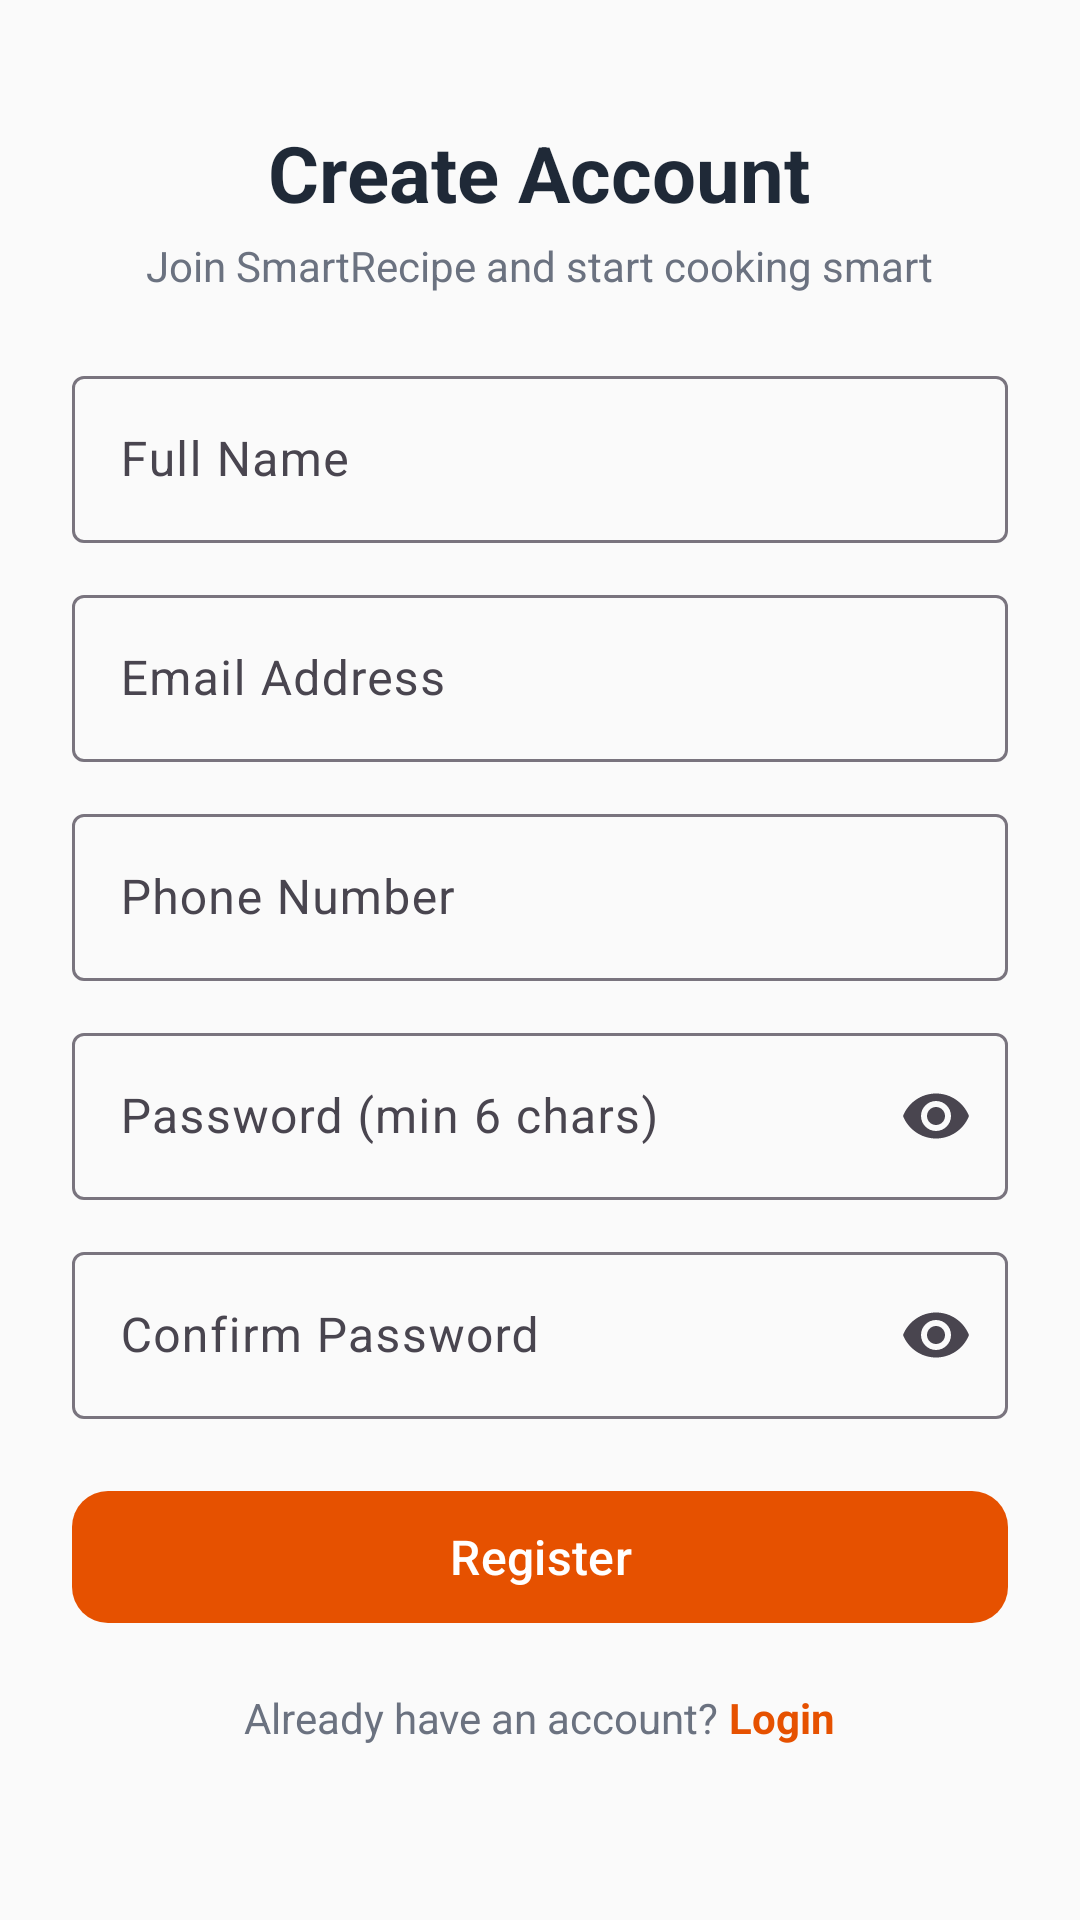

This screen was rendered from an Android layout file. Write that file and the resources it references.
<!-- AndroidManifest.xml: application theme Theme.SmartRecipe -->
<!-- res/layout/activity_register.xml -->
<?xml version="1.0" encoding="utf-8"?>
<ScrollView xmlns:android="http://schemas.android.com/apk/res/android"
    xmlns:app="http://schemas.android.com/apk/res-auto"
    android:layout_width="match_parent"
    android:layout_height="match_parent"
    android:background="@color/background"
    android:fitsSystemWindows="true"
    android:fillViewport="true">

    <LinearLayout
        android:layout_width="match_parent"
        android:layout_height="wrap_content"
        android:gravity="center_horizontal"
        android:orientation="vertical"
        android:padding="24dp">

        <TextView
            android:layout_width="wrap_content"
            android:layout_height="wrap_content"
            android:layout_marginTop="16dp"
            android:text="@string/register_title"
            android:textColor="@color/text_primary"
            android:textSize="26sp"
            android:textStyle="bold" />

        <TextView
            android:layout_width="wrap_content"
            android:layout_height="wrap_content"
            android:layout_marginTop="4dp"
            android:text="@string/register_subtitle"
            android:textColor="@color/text_secondary"
            android:textSize="14sp" />

        <com.google.android.material.textfield.TextInputLayout
            style="@style/Widget.Material3.TextInputLayout.OutlinedBox"
            android:layout_width="match_parent"
            android:layout_height="wrap_content"
            android:layout_marginTop="22dp"
            android:hint="Full Name">

            <com.google.android.material.textfield.TextInputEditText
                android:id="@+id/etName"
                android:layout_width="match_parent"
                android:layout_height="wrap_content"
                android:inputType="textPersonName" />
        </com.google.android.material.textfield.TextInputLayout>

        <com.google.android.material.textfield.TextInputLayout
            style="@style/Widget.Material3.TextInputLayout.OutlinedBox"
            android:layout_width="match_parent"
            android:layout_height="wrap_content"
            android:layout_marginTop="12dp"
            android:hint="Email Address">

            <com.google.android.material.textfield.TextInputEditText
                android:id="@+id/etEmail"
                android:layout_width="match_parent"
                android:layout_height="wrap_content"
                android:inputType="textEmailAddress" />
        </com.google.android.material.textfield.TextInputLayout>

        <com.google.android.material.textfield.TextInputLayout
            style="@style/Widget.Material3.TextInputLayout.OutlinedBox"
            android:layout_width="match_parent"
            android:layout_height="wrap_content"
            android:layout_marginTop="12dp"
            android:hint="Phone Number">

            <com.google.android.material.textfield.TextInputEditText
                android:id="@+id/etPhone"
                android:layout_width="match_parent"
                android:layout_height="wrap_content"
                android:inputType="phone" />
        </com.google.android.material.textfield.TextInputLayout>

        <com.google.android.material.textfield.TextInputLayout
            style="@style/Widget.Material3.TextInputLayout.OutlinedBox"
            android:layout_width="match_parent"
            android:layout_height="wrap_content"
            android:layout_marginTop="12dp"
            android:hint="Password (min 6 chars)"
            app:endIconMode="password_toggle">

            <com.google.android.material.textfield.TextInputEditText
                android:id="@+id/etPassword"
                android:layout_width="match_parent"
                android:layout_height="wrap_content"
                android:inputType="textPassword" />
        </com.google.android.material.textfield.TextInputLayout>

        <com.google.android.material.textfield.TextInputLayout
            style="@style/Widget.Material3.TextInputLayout.OutlinedBox"
            android:layout_width="match_parent"
            android:layout_height="wrap_content"
            android:layout_marginTop="12dp"
            android:hint="Confirm Password"
            app:endIconMode="password_toggle">

            <com.google.android.material.textfield.TextInputEditText
                android:id="@+id/etConfirmPassword"
                android:layout_width="match_parent"
                android:layout_height="wrap_content"
                android:inputType="textPassword" />
        </com.google.android.material.textfield.TextInputLayout>

        <com.google.android.material.button.MaterialButton
            android:id="@+id/btnRegister"
            android:layout_width="match_parent"
            android:layout_height="52dp"
            android:layout_marginTop="20dp"
            android:text="Register"
            android:textSize="16sp"
            app:cornerRadius="12dp" />

        <ProgressBar
            android:id="@+id/progressBar"
            android:layout_width="wrap_content"
            android:layout_height="wrap_content"
            android:layout_marginTop="10dp"
            android:visibility="gone" />

        <LinearLayout
            android:layout_width="wrap_content"
            android:layout_height="wrap_content"
            android:layout_marginTop="18dp"
            android:orientation="horizontal">

            <TextView
                android:layout_width="wrap_content"
                android:layout_height="wrap_content"
                android:text="Already have an account? "
                android:textColor="@color/text_secondary" />

            <TextView
                android:id="@+id/tvGoLogin"
                android:layout_width="wrap_content"
                android:layout_height="wrap_content"
                android:text="Login"
                android:textColor="@color/primary"
                android:textStyle="bold" />
        </LinearLayout>
    </LinearLayout>
</ScrollView>
<!-- resources referenced by this layout -->
<resources>
  <color name="background">#FAFAFA</color>
  <color name="primary">#E65100</color>
  <color name="text_primary">#1F2937</color>
  <color name="text_secondary">#6B7280</color>
  <string name="register_subtitle">Join SmartRecipe and start cooking smart</string>
  <string name="register_title">Create Account</string>
  <style name="Theme.SmartRecipe" parent="Theme.Material3.Light.NoActionBar">
          <item name="colorPrimary">@color/primary</item>
          <item name="colorPrimaryVariant">@color/primary_dark</item>
          <item name="colorOnPrimary">@color/white</item>
          <item name="colorSecondary">@color/secondary</item>
          <item name="colorOnSecondary">@color/white</item>
          <item name="android:colorBackground">@color/background</item>
          <item name="colorSurface">@color/surface</item>
          <item name="android:statusBarColor">@color/primary_dark</item>
          <item name="android:textColorPrimary">@color/text_primary</item>
          <item name="android:textColorSecondary">@color/text_secondary</item>
      </style>
  <color name="primary_dark">#BF360C</color>
  <color name="white">#FFFFFF</color>
  <color name="secondary">#2E7D32</color>
  <color name="surface">#FFFFFF</color>
</resources>
